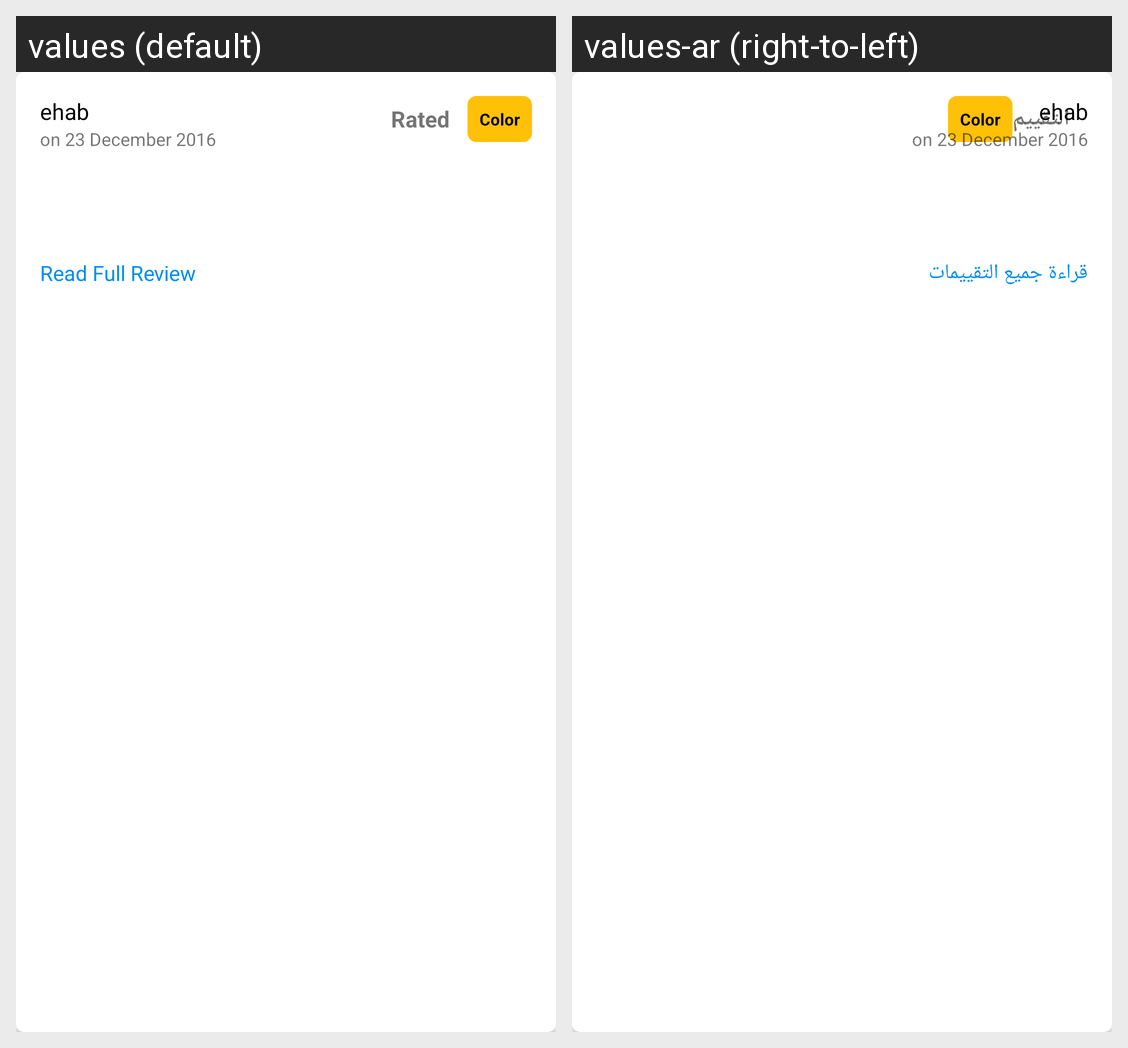

Locale-by-locale string values for the Android screen shown in this grid:
Android screen res/layout/activity_details_reviews.xml rendered under 2 locales, left to right: values (default), values-ar (right-to-left). Device: Nexus 5 (rendered at 1080×1920; each locale shown at half size, 540×960, under a caption strip naming it); theme AppTheme.
Strings drawn on this screen, with the default value and each locale's value (text and hints the layout hard-codes, and strings that could not be matched under every locale, appear in the picture but are not listed):

Rated
  values: Rated
  values-ar: التقييم

ReadFullReview
  values: Read Full Review
  values-ar: قراءة جميع التقييمات
